Photos from the image-classification dataset "dataset" in the GitHub repository Sabira687/Coins. Its 5 classes are: 100 tenge, 10 tenge, 20 tenge, 50 tenge, 5 tenge.

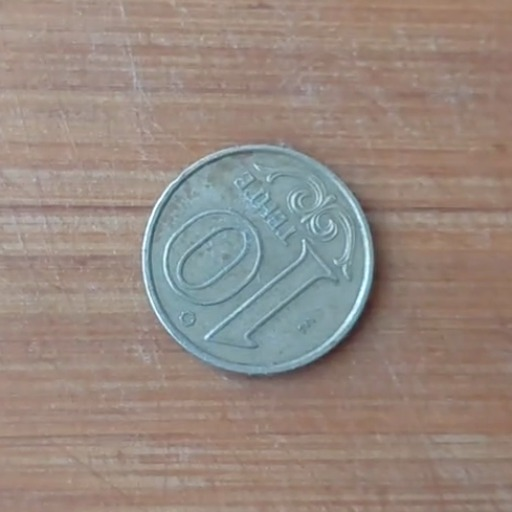
Label: 10 tenge

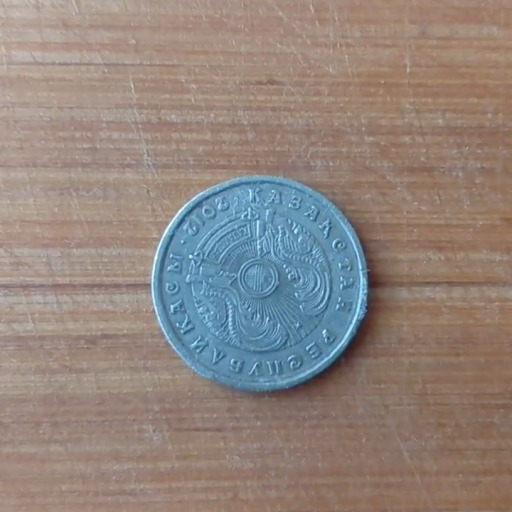
Label: 20 tenge

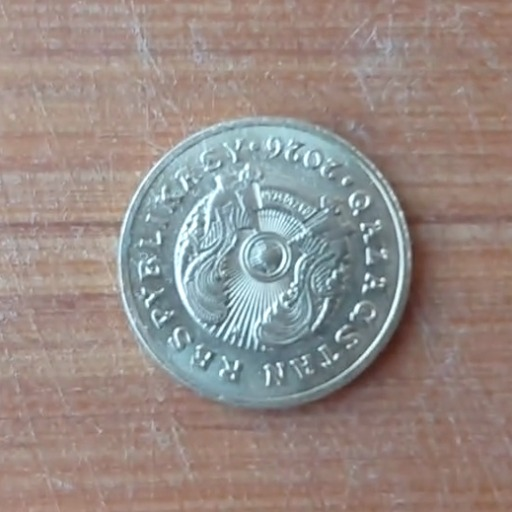
Label: 5 tenge

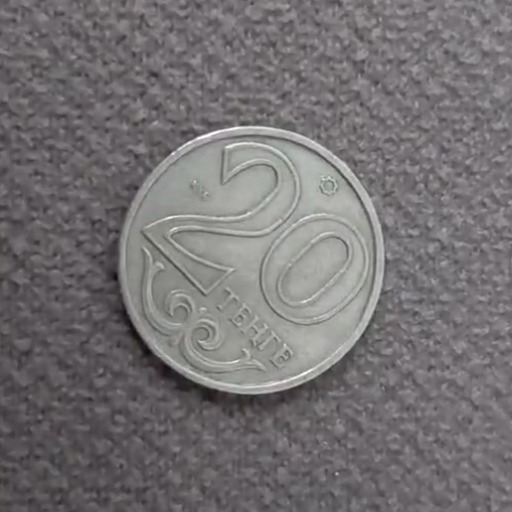
Label: 20 tenge

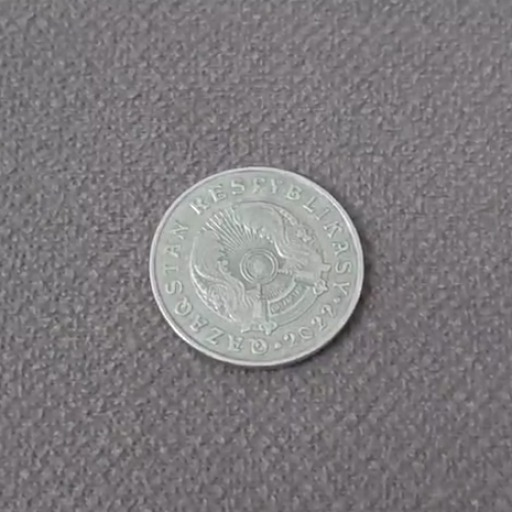
Label: 50 tenge

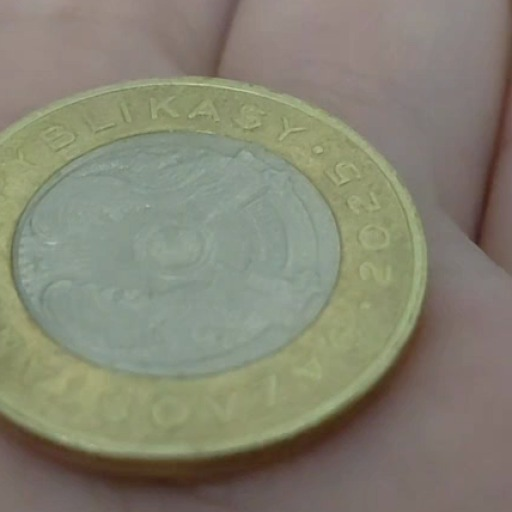
Label: 100 tenge
